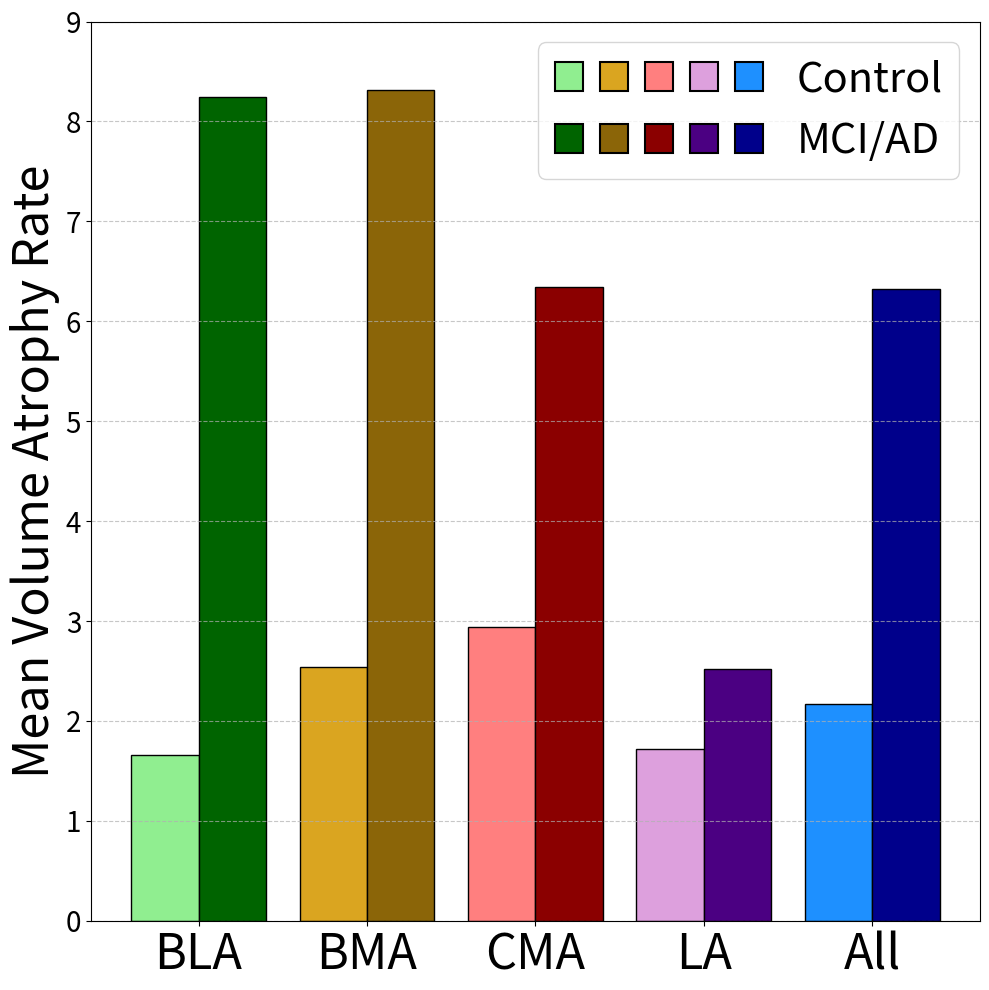

Reproduce this figure in Python. (Note: this script raises an exception after producing the figure.)
import numpy as np
import matplotlib.pyplot as plt
from matplotlib.patches import Patch
from matplotlib.legend_handler import HandlerTuple

con_mean=np.array([1.0556899144185825,1.0893315658321103,2.0526840144273804,1.4601754502409203,1.5279125292793743])#20 subjects
pre_mean=np.array([2.8620570433668298,5.446479276127316,4.708261992332531,2.234001016680059,3.4661472804758957])#10 subjects
conpre_mean=(con_mean*20+pre_mean*10)/30
print(conpre_mean)
mci_mean=np.array([8.240469539523467,8.313832947463979,6.340696529803018,2.523134059362458,6.323075425748518])#13 subjects

amybot,amytop=200,1900
ercbot,erctop=200,2600
hippobot,hippotop=2000,4500
labels = ["BLA","BMA","CMA","LA","All"]
conpre_colors= ["#90EE90","#DAA520","#FF7F7F","#DDA0DD","#1E90FF"]
mci_colors= ["#006400", "#8B6508", "#8B0000", "#4B0082","#00008B"]
x = np.arange(len(labels)) 
bar_width = 0.4
fontsize=35
fig, ax1 = plt.subplots(1, 1, figsize=(10,10))
ax1.bar(x - bar_width/2, conpre_mean, bar_width, color=conpre_colors,edgecolor='black')
ax1.bar(x + bar_width/2, mci_mean, bar_width, color=mci_colors,edgecolor='black')


ax1.set_xticks(x)
ax1.set_xticklabels(labels, fontsize=fontsize)
ax1.set_ylabel('Mean Volume Atrophy Rate', fontsize=fontsize)
ax1.set_ylim(0,9)
ax1.grid(axis='y', linestyle='--', alpha=0.7)
ax1.tick_params(axis='y', labelsize=20)
# Create tuples of patches for legend
L_patches = tuple(Patch(facecolor=c, edgecolor='black', linewidth=1.5) for c in conpre_colors)
R_patches = tuple(Patch(facecolor=c, edgecolor='black', linewidth=1.5) for c in mci_colors)

ax1.legend(
    [(L_patches), (R_patches)],
    ['Control', 'MCI/AD'],
    handler_map={tuple: HandlerTuple(ndivide=None)},
    fontsize=fontsize-5,
    loc="upper right",
    frameon=True,
    handlelength=5,     # ← increase width
    #handleheight=3 
)
plt.tight_layout()
plt.savefig(f"/cis/home/yxie91/paper1/Figure/F13_subamyVA_bar.png",dpi=300, bbox_inches="tight")
plt.close()
